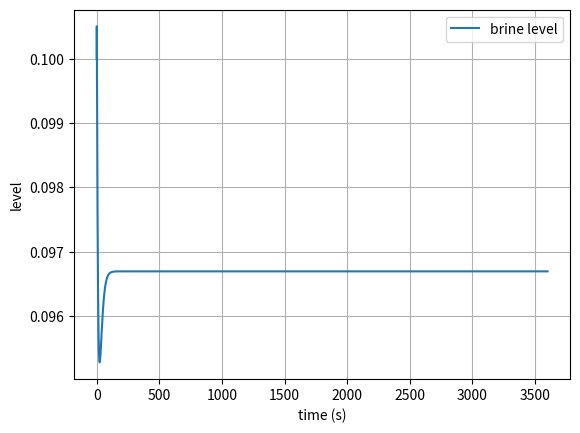
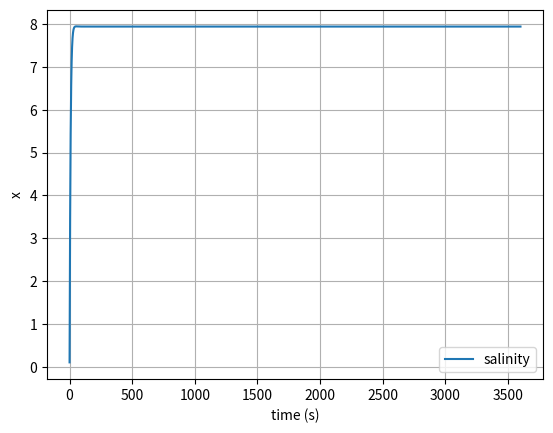
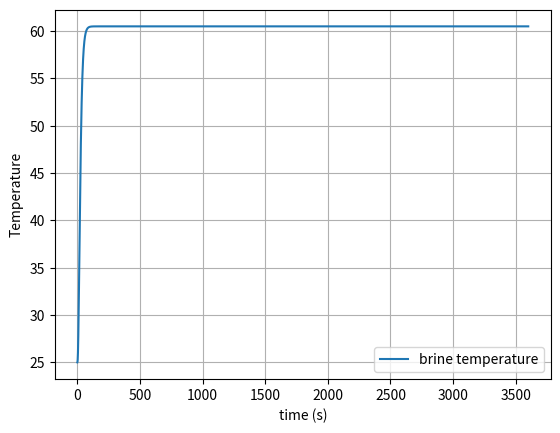
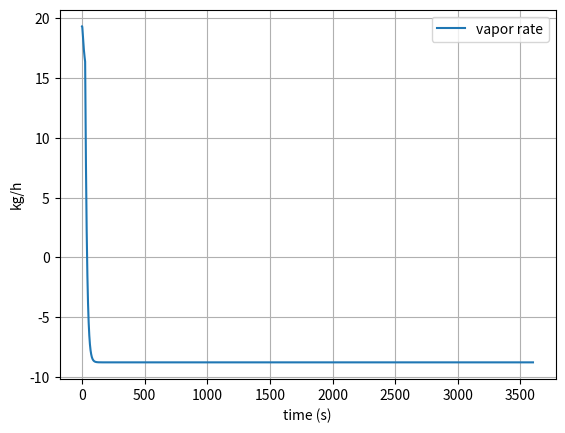
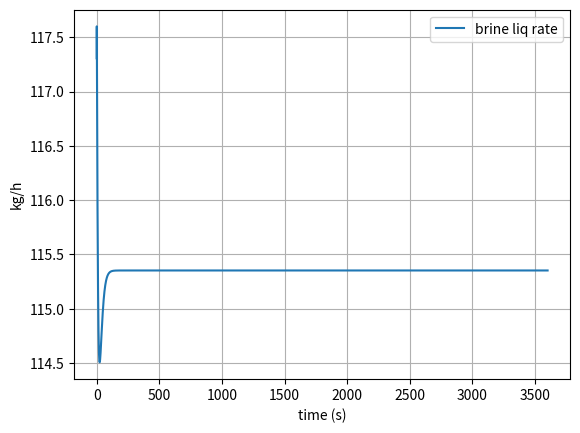

Python code for these plots, in order:
from scipy.integrate import solve_ivp
import math
import numpy as np

X0 = [
    0.1,   # brine level (m)
    0.1,   # salinity (fraction)
    25,    # brine temperature (°C)
]

U = [
    20,     # W_s - steam flow rate (kg/s)
    130,   # W_f - feed flow rate (kg/s)
]

D = [
    25,    # T_f - feed temperature (°C)
    7,     # x_f - feed salinity (wt% or fraction)
    1,     # W_bin - brine inlet flow (kg/s)
    6,     # x_bin - brine inlet salinity (fraction)
    57,    # T_bin - brine inlet temperature (°C)
]

t_span = (0, 3600)
t_eval = np.linspace(0, 3600, 5000)

def evaporator_corrected(t, X, U, D):
    l, x, T_b = X
    W_s, W_f = U
    T_f, x_f, W_bin, x_bin, T_bin = D
    # if t > 1800 :
    #    T_f = 30

    # Constants
    sea_dens = 1050    # kg/m3
    A = 8.64           # evaporator cross area m2
    A_o = 0.114        # cross area of brine outlet pipe
    C_d = 0.7          # discharge coefficient
    T_t = 55           # heating steam temperature °C
    Cp = 4.2           # kJ/kg°C
    A_heat = 2000      # heat transfer area m2
    
    # Calculate physical properties
    BPE = bpe(T_b, x)
    T_v = T_b - BPE  # Vapor temperature
    
    # Latent heats
    lambda_b = latent_heat(T_v)  # kJ/kg
    lambda_t = latent_heat(T_t)  # kJ/kg
    
    # Heat transfer coefficient (kW/m²°C)
    U_ht = heat_transfer_coeff(T_b)
    
    # Heat transfer rate (kW)
    Q_transfer = U_ht * A_heat * ((T_t + T_f) - (2 * T_v)) / math.log((T_t - T_v) / abs((T_v - T_f)))
    
    # Maximum heat available from steam (kW)
    Q_steam = W_s * lambda_t
    
    # Actual heat transfer (kW)
    Q_e = min(Q_transfer, Q_steam)
    
    
    # Brine outlet flow (kg/s) - orifice equation
    kb = sea_dens * C_d * A_o * math.sqrt(2 * 9.8)
    W_bout = kb * math.sqrt(l)
    
    # Vaporization rate (kg/s)
    W_v = Q_e / lambda_b
    
    # ---- MASS BALANCES ----
    # Total mass balance
    dldt = (W_f + W_bin - W_bout - W_v) / (sea_dens * A)
    
    # Salt balance
    dxdt = (W_f*(x_f - x) + W_bin*(x_bin - x) + W_v*x) / (sea_dens * A * l)
    
    # ---- ENERGY BALANCE (CORRECTED) ----
    # The energy balance for the brine pool:
    # d(ρ*A*l*Cp*T_b)/dt = Energy_in - Energy_out
    
    # Energy_in:
    # - Sensible heat from feed: W_f*Cp*T_f
    # - Sensible heat from brine inlet: W_bin*Cp*T_bin  
    # - Heat transfer from steam: Q_e
    
    # Energy_out:
    # - Latent heat of vaporization: W_v*lambda_b
    # - Sensible heat of vapor: W_v*Cp*T_v (vapor carries some sensible heat)
    # - Sensible heat in brine outlet: W_bout*Cp*T_b
    
    # Accumulation term includes:
    # - Sensible heat of liquid
    # - Heat of mixing (neglected)
    
    # CORRECT FORMULATION:
    # ρ*A*Cp * d(l*T_b)/dt = Energy_in - Energy_out
    # ρ*A*Cp * (l*dT_b/dt + T_b*dl/dt) = Energy_in - Energy_out
    
    # Rearranging for dT_bdt:
    # l*dT_bdt = (Energy_in - Energy_out)/(ρ*A*Cp) - T_b*dl/dt
    
    energy_in = W_f * Cp * T_f + W_bin * Cp * T_bin + Q_e
    energy_out = W_v * lambda_b + W_v * Cp * T_v + W_bout * Cp * T_b
    
    # Option 1: Direct formulation (if dl/dt is small)
    # dT_bdt = (energy_in - energy_out) / (sea_dens * A * l * Cp)
    
    # Option 2: Proper formulation accounting for level change
    # This is more accurate
    term1 = (energy_in - energy_out) / (sea_dens * A * Cp)
    term2 = T_b * dldt
    dT_bdt = (term1 - term2) / l
    
    # Safety: Ensure temperature doesn't go below feed temperature
    # The feed is the minimum possible temperature
    if T_b < T_f and dT_bdt < 0:
        dT_bdt = max(dT_bdt, (T_f - T_b) * 0.01)  # Slowly warm up to feed temp
    
    # Print for debugging (optional)
    # if t % 100 < 0.1:
    #     print(f"t={t:.1f}, T_b={T_b:.2f}, Q_e={Q_e:.1f}, W_v={W_v:.2f}, dT={dT_bdt:.3f}")
    
    return [dldt, dxdt, dT_bdt]

def calculate_vapor_flow(sol, W_s):
    T_t = 55           # heating steam temperature °C
    A_heat = 2000      # heat transfer area m2
    
    
    x_vec = sol.y[1]
    T_b_vec = sol.y[2]
    W_v_vec = []
   
    for i in range(0,len(T_b_vec)) :
        # if i > 2500 :
        #     W_s = 30
        t_b = T_b_vec[i]
        x = x_vec[i]
        t_v = t_b - bpe(t_b, x)
            
        lambda_b = latent_heat(t_v)  # kJ/kg
        lambda_t = latent_heat(T_t)  # kJ/kg
        
        # Heat transfer coefficient (kW/m²°C)
        U_ht = heat_transfer_coeff(t_b)
        
        # Heat transfer rate (kW)
        Q_transfer = U_ht * A_heat * (T_t - t_b)
        
        # Maximum heat available from steam (kW)
        Q_steam = W_s * lambda_t
        
        # Actual heat transfer (kW)
        Q_e = min(Q_transfer, Q_steam) 
    
        # Vaporization rate (kg/s)
        W_v = Q_e / lambda_b

        W_v_vec.append(W_v)
    return (W_v_vec)

def calculate_liquid_flow(sol):  
    sea_dens = 1050    # kg/m3
    A_o = 0.114        # cross area of brine outlet pipe
    C_d = 0.7          # discharge coefficient

    l_vec = sol.y[0]
    W_bout_vec = []
   
    for i in range(0,len(l_vec)) :
        l = l_vec[i]
        kb = sea_dens * C_d * A_o * math.sqrt(2 * 9.8)
        W_bout = kb * math.sqrt(l)
        W_bout_vec.append(W_bout)

    return (W_bout_vec)
    

def latent_heat(T):
    """Latent heat of vaporization in kJ/kg at temperature T (°C)"""
    # Using the Watson correlation with reference at 100°C (2257 kJ/kg)
    Tc = 374.15  # Critical temperature of water in °C
    Tr = (T + 273.15) / (Tc + 273.15)  # Reduced temperature
    if Tr > 0.99:
        Tr = 0.99
    h_vap = 2257 * ((1 - Tr) / (1 - 373.15/(Tc+273.15))) ** 0.38
    return h_vap

def bpe(T, X):
    """Boiling point elevation in °C"""
    # More accurate correlation
    if X < 0.001:
        return 0
    # NaCl solution BPE
    a0 = -0.0007
    a1 = -0.0561
    a2 = 0.0891
    a3 = -0.0006
    b0 = -0.0004
    b1 = 0.0540
    b2 = -0.0002
    bpe = (a0 + a1*X + a2*X**2 + a3*X**3) * T + (b0 + b1*X + b2*X**2)
    return max(bpe, 0)

def heat_transfer_coeff(T):
    """Heat transfer coefficient in kW/m²°C"""
    # Temperature dependent correlation
    U = 1.9695 + 1.2057e-2*T - 8.5989e-5*T**2 + 2.565e-7*T**3
    return max(U, 0.5)  # Ensure minimum value

def plot(sol, W_v, W_b):
    import matplotlib.pyplot as plt

    plt.figure(1)
    plt.plot(sol.t, sol.y[0], label="brine level")
    plt.xlabel("time (s)")
    plt.ylabel("level")
    plt.grid()
    plt.legend()

    plt.figure(2)
    plt.plot(sol.t, sol.y[1], label="salinity")
    plt.xlabel("time (s)")
    plt.ylabel("x")
    plt.grid()
    plt.legend()

    plt.figure(3)
    plt.plot(sol.t, sol.y[2], label="brine temperature")
    plt.xlabel("time (s)")
    plt.ylabel("Temperature")
    plt.grid()
    plt.legend()

    plt.figure(4)
    plt.plot(sol.t, W_v, label="vapor rate")
    plt.xlabel("time (s)")
    plt.ylabel("kg/h")
    plt.grid()
    plt.legend()

    plt.figure(5)
    plt.plot(sol.t, W_b, label="brine liq rate")
    plt.xlabel("time (s)")
    plt.ylabel("kg/h")
    plt.grid()
    plt.legend()

    plt.show() 

# Run simulation with better solver settings
sol = solve_ivp(
    evaporator_corrected,
    t_span,
    X0,
    args=(U, D),
    method='Radau',  # Better for stiff systems
    t_eval=t_eval,
    rtol=1e-6,
    atol=1e-9,
    max_step=10  # Limit step size for stability
)
W_v = calculate_vapor_flow(sol, U[0])
W_b = calculate_liquid_flow(sol)
plot(sol, W_v, W_b)
